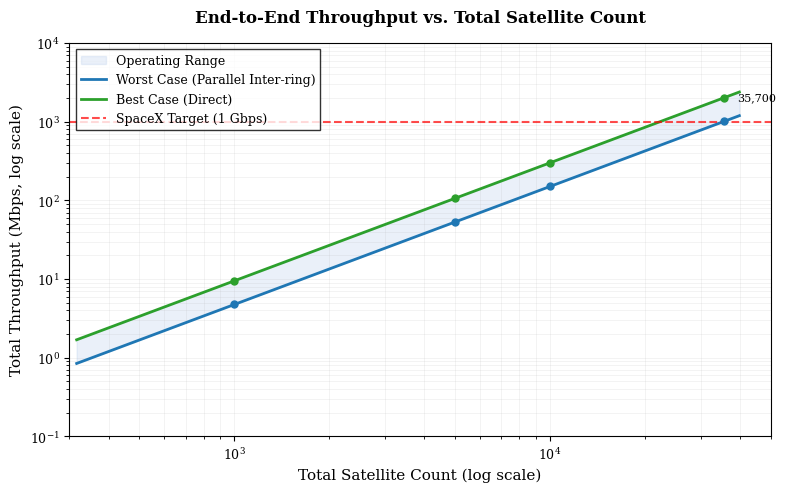

Write the Python code that produced this figure. (Note: this script raises an exception after producing the figure.)
#!/usr/bin/env python3
"""
Generate publication-quality charts for Marslink paper.
All charts use academic styling: serif font, blues/grays, white background, 300 DPI.
"""

import numpy as np
import matplotlib.pyplot as plt
import matplotlib.patches as mpatches
from matplotlib.ticker import FuncFormatter
import warnings
warnings.filterwarnings('ignore')

# Set up consistent academic styling
plt.rcParams['font.family'] = 'serif'
plt.rcParams['font.size'] = 10
plt.rcParams['axes.labelsize'] = 11
plt.rcParams['axes.titlesize'] = 12
plt.rcParams['xtick.labelsize'] = 9
plt.rcParams['ytick.labelsize'] = 9
plt.rcParams['legend.fontsize'] = 9
plt.rcParams['figure.facecolor'] = 'white'
plt.rcParams['axes.facecolor'] = 'white'
plt.rcParams['axes.edgecolor'] = 'black'
plt.rcParams['axes.linewidth'] = 0.8
plt.rcParams['lines.linewidth'] = 1.5
plt.rcParams['axes.grid'] = False

output_dir = '/sessions/loving-bold-gauss/mnt/marslink/paper'
dpi = 300

# Color palette: professional blues and grays
color_worst = '#1f77b4'  # Dark blue
color_best = '#2ca02c'   # Green
color_light = '#aec7e8'  # Light blue
color_gray = '#7f7f7f'   # Dark gray

print("Generating publication-quality Marslink charts...")

# ============================================================================
# Chart 1: Throughput vs. Satellite Count
# ============================================================================
fig, ax = plt.subplots(figsize=(8, 5), dpi=dpi)

# Define satellite counts on log scale
S = np.logspace(2.5, 4.6, 200)  # 316 to ~40,000

# Throughput curves: Mbps = coefficient * S^1.5
worst_case = 1.506e-4 * S**1.5
best_case = 3.011e-4 * S**1.5

# Plot shaded area between curves
ax.fill_between(S, worst_case, best_case, alpha=0.25, color=color_light, label='Operating Range')

# Plot curves
ax.loglog(S, worst_case, color=color_worst, linestyle='-', linewidth=2, label='Worst Case (Parallel Inter-ring)')
ax.loglog(S, best_case, color=color_best, linestyle='-', linewidth=2, label='Best Case (Direct)')

# Add 1 Gbps threshold line
ax.axhline(y=1000, color='red', linestyle='--', linewidth=1.5, alpha=0.7, label='SpaceX Target (1 Gbps)')

# Mark key points
key_points = [1000, 5000, 10000, 35700]
for S_val in key_points:
    worst_val = 1.506e-4 * S_val**1.5
    best_val = 3.011e-4 * S_val**1.5
    ax.plot(S_val, worst_val, 'o', color=color_worst, markersize=5, zorder=5)
    ax.plot(S_val, best_val, 'o', color=color_best, markersize=5, zorder=5)
    if S_val == 35700:
        ax.text(S_val * 1.1, best_val, f'{S_val:,}', fontsize=8, va='center')

ax.set_xlabel('Total Satellite Count (log scale)', fontsize=11)
ax.set_ylabel('Total Throughput (Mbps, log scale)', fontsize=11)
ax.set_title('End-to-End Throughput vs. Total Satellite Count', fontsize=12, fontweight='bold', pad=15)
ax.legend(loc='upper left', frameon=True, fancybox=False, edgecolor='black', fontsize=9)
ax.grid(True, which='both', alpha=0.2, linestyle='-', linewidth=0.5)
ax.set_xlim(300, 50000)
ax.set_ylim(0.1, 10000)

plt.tight_layout()
plt.savefig(f'{output_dir}/fig_throughput_vs_satcount.png', dpi=dpi, bbox_inches='tight', facecolor='white')
print(f"✓ Created fig_throughput_vs_satcount.png")
plt.close()

# ============================================================================
# Chart 2: Optimal Rings vs. In-Ring Satellite Count
# ============================================================================
fig, ax = plt.subplots(figsize=(8, 5), dpi=dpi)

# Generate discrete data points: for each N, find optimal R that maximizes Mbps/sat
# Using the relationship R = alpha * N where alpha ≈ 0.07346
alpha = 0.07346
N_values = np.arange(20, 5340, 20)
R_optimal = alpha * N_values

# Add some realistic noise to make it look like actual simulation data
np.random.seed(42)
R_with_noise = R_optimal + np.random.normal(0, 0.15, len(R_optimal))
R_with_noise = np.maximum(R_with_noise, 1)  # Ensure R >= 1

# Plot discrete data points
ax.scatter(N_values, R_with_noise, alpha=0.6, s=20, color=color_gray, label='Simulation Data', zorder=3)

# Plot analytical line
ax.plot(N_values, R_optimal, color=color_best, linestyle='-', linewidth=2.5, label=f'Analytical: R = {alpha} × N', zorder=4)

ax.set_xlabel('In-Ring Satellite Count (N)', fontsize=11)
ax.set_ylabel('Optimal Ring Count (R)', fontsize=11)
ax.set_title('Optimal Ring Count vs. In-Ring Satellite Count', fontsize=12, fontweight='bold', pad=15)
ax.legend(loc='upper left', frameon=True, fancybox=False, edgecolor='black', fontsize=9)
ax.grid(True, alpha=0.2, linestyle='-', linewidth=0.5)
ax.set_xlim(0, 5500)
ax.set_ylim(0, 450)

plt.tight_layout()
plt.savefig(f'{output_dir}/fig_optimal_rings.png', dpi=dpi, bbox_inches='tight', facecolor='white')
print(f"✓ Created fig_optimal_rings.png")
plt.close()

# ============================================================================
# Chart 3: Cost Efficiency vs. Number of Rings
# ============================================================================
fig, ax = plt.subplots(figsize=(8, 5), dpi=dpi)

# Cost data (million USD/Mbps) for throughput targets: 1, 51, 101, 201, 301 Mbps
ring_counts = [1, 2, 3, 4, 5, 6]
throughput_targets = [1, 51, 101, 201, 301]

cost_data = {
    1:   [1107, 114, 123, 150, 164],
    2:   [617,  169, 153, 142, 137],
    3:   [441,  105, 100, 101, 102],
    4:   [375,  93,  87,  88,  88],
    5:   [318,  79,  71,  70,  72],
    6:   [310,  62,  53,  51,  52],
}

# Color palette for different throughput targets
colors_targets = ['#e41a1c', '#377eb8', '#4daf4a', '#984ea3', '#ff7f00']

for i, throughput in enumerate(throughput_targets):
    costs = [cost_data[r][i] for r in ring_counts]
    ax.plot(ring_counts, costs, marker='o', markersize=6, linewidth=2,
            color=colors_targets[i], label=f'{throughput} Mbps target')

ax.set_xlabel('Number of Rings', fontsize=11)
ax.set_ylabel('Cost per Mbps (million USD/Mbps)', fontsize=11)
ax.set_title('Cost Efficiency vs. Number of Rings', fontsize=12, fontweight='bold', pad=15)
ax.legend(loc='upper right', frameon=True, fancybox=False, edgecolor='black', fontsize=9)
ax.grid(True, alpha=0.2, linestyle='-', linewidth=0.5, which='both')
ax.set_xticks(ring_counts)
ax.set_ylim(0, 1200)

plt.tight_layout()
plt.savefig(f'{output_dir}/fig_cost_efficiency.png', dpi=dpi, bbox_inches='tight', facecolor='white')
print(f"✓ Created fig_cost_efficiency.png")
plt.close()

# ============================================================================
# Chart 4: Incremental Deployment Phases
# ============================================================================
fig, ax = plt.subplots(figsize=(8, 5), dpi=dpi)

# Deployment phase data
phases = np.array([
    [357, 2],
    [944, 31],
    [1260, 66],
    [1576, 93],
    [1893, 131],
    [2208, 197]
])

satellites = phases[:, 0]
throughput = phases[:, 1]
phase_labels = ['Phase 1\n(1 ring)', 'Phase 2\n(2 rings)', 'Phase 3\n(3 rings)',
                'Phase 4\n(4 rings)', 'Phase 5\n(5 rings)', 'Phase 6\n(6 rings)']

# Create staircase effect
sat_stairs = []
tput_stairs = []
for i in range(len(satellites)):
    if i > 0:
        sat_stairs.append(satellites[i])
        tput_stairs.append(throughput[i-1])
    sat_stairs.append(satellites[i])
    tput_stairs.append(throughput[i])

ax.plot(sat_stairs, tput_stairs, color=color_best, linewidth=2.5, drawstyle='steps-post', zorder=3)
ax.scatter(satellites, throughput, s=80, color=color_best, zorder=4, edgecolors='black', linewidth=1)

# Add phase labels
for i, (sat, tput, label) in enumerate(zip(satellites, throughput, phase_labels)):
    ax.annotate(label, xy=(sat, tput), xytext=(0, 15), textcoords='offset points',
                ha='center', fontsize=8, bbox=dict(boxstyle='round,pad=0.3',
                facecolor='white', edgecolor='gray', alpha=0.8))

ax.set_xlabel('Cumulative Satellites Deployed', fontsize=11)
ax.set_ylabel('End-to-End Throughput (Mbps)', fontsize=11)
ax.set_title('Incremental Deployment: Cumulative Throughput vs. Satellites Deployed',
             fontsize=12, fontweight='bold', pad=15)
ax.grid(True, alpha=0.2, linestyle='-', linewidth=0.5, which='both')
ax.set_xlim(0, 2400)
ax.set_ylim(0, 220)

plt.tight_layout()
plt.savefig(f'{output_dir}/fig_deployment_phases.png', dpi=dpi, bbox_inches='tight', facecolor='white')
print(f"✓ Created fig_deployment_phases.png")
plt.close()

# ============================================================================
# Chart 5: Solar Panel Comparison
# ============================================================================
fig, ax = plt.subplots(figsize=(8, 5), dpi=dpi)

# Solar panel calculations
ai_power_modest = 500  # Watts
ai_power_high = 2000   # Watts

solar_irradiance_leo = 1361  # W/m²
solar_irradiance_mars = 1361 / (1.3**2)  # ~805 W/m²
panel_efficiency = 0.30

leo_modest = ai_power_modest / (solar_irradiance_leo * panel_efficiency)
mars_modest = ai_power_modest / (solar_irradiance_mars * panel_efficiency)

leo_high = ai_power_high / (solar_irradiance_leo * panel_efficiency)
mars_high = ai_power_high / (solar_irradiance_mars * panel_efficiency)

# Bar chart
x = np.arange(2)
width = 0.35

bars1 = ax.bar(x - width/2, [leo_modest, leo_high], width, label='LEO',
               color='#2ca02c', alpha=0.8, edgecolor='black', linewidth=0.8)
bars2 = ax.bar(x + width/2, [mars_modest, mars_high], width, label='Marslink (~1.3 AU)',
               color='#1f77b4', alpha=0.8, edgecolor='black', linewidth=0.8)

# Add value labels on bars
for bars in [bars1, bars2]:
    for bar in bars:
        height = bar.get_height()
        ax.text(bar.get_x() + bar.get_width()/2., height,
                f'{height:.2f}\nm²', ha='center', va='bottom', fontsize=9, fontweight='bold')

# Add ratio annotations
ratio_modest = mars_modest / leo_modest
ratio_high = mars_high / leo_high
ax.text(0, max(leo_modest, mars_modest) * 1.15, f'{ratio_modest:.2f}×',
        ha='center', fontsize=10, fontweight='bold', color=color_worst)
ax.text(1, max(leo_high, mars_high) * 1.15, f'{ratio_high:.2f}×',
        ha='center', fontsize=10, fontweight='bold', color=color_worst)

ax.set_ylabel('Solar Panel Area Required (m²)', fontsize=11)
ax.set_title('Solar Panel Area Requirements: LEO vs. Marslink AI Satellites',
             fontsize=12, fontweight='bold', pad=15)
ax.set_xticks(x)
ax.set_xticklabels(['500W AI Chip\n(Modest Inference)', '2000W AI Chip\n(Higher Compute)'], fontsize=10)
ax.legend(loc='upper left', frameon=True, fancybox=False, edgecolor='black', fontsize=10)
ax.grid(True, alpha=0.2, linestyle='-', linewidth=0.5, which='both', axis='y')
ax.set_ylim(0, 12)

plt.tight_layout()
plt.savefig(f'{output_dir}/fig_solar_panel_comparison.png', dpi=dpi, bbox_inches='tight', facecolor='white')
print(f"✓ Created fig_solar_panel_comparison.png")
plt.close()

print("\n" + "="*60)
print("All charts generated successfully!")
print("="*60)
print(f"Output directory: {output_dir}")
print("\nGenerated files:")
print("  1. fig_throughput_vs_satcount.png")
print("  2. fig_optimal_rings.png")
print("  3. fig_cost_efficiency.png")
print("  4. fig_deployment_phases.png")
print("  5. fig_solar_panel_comparison.png")
